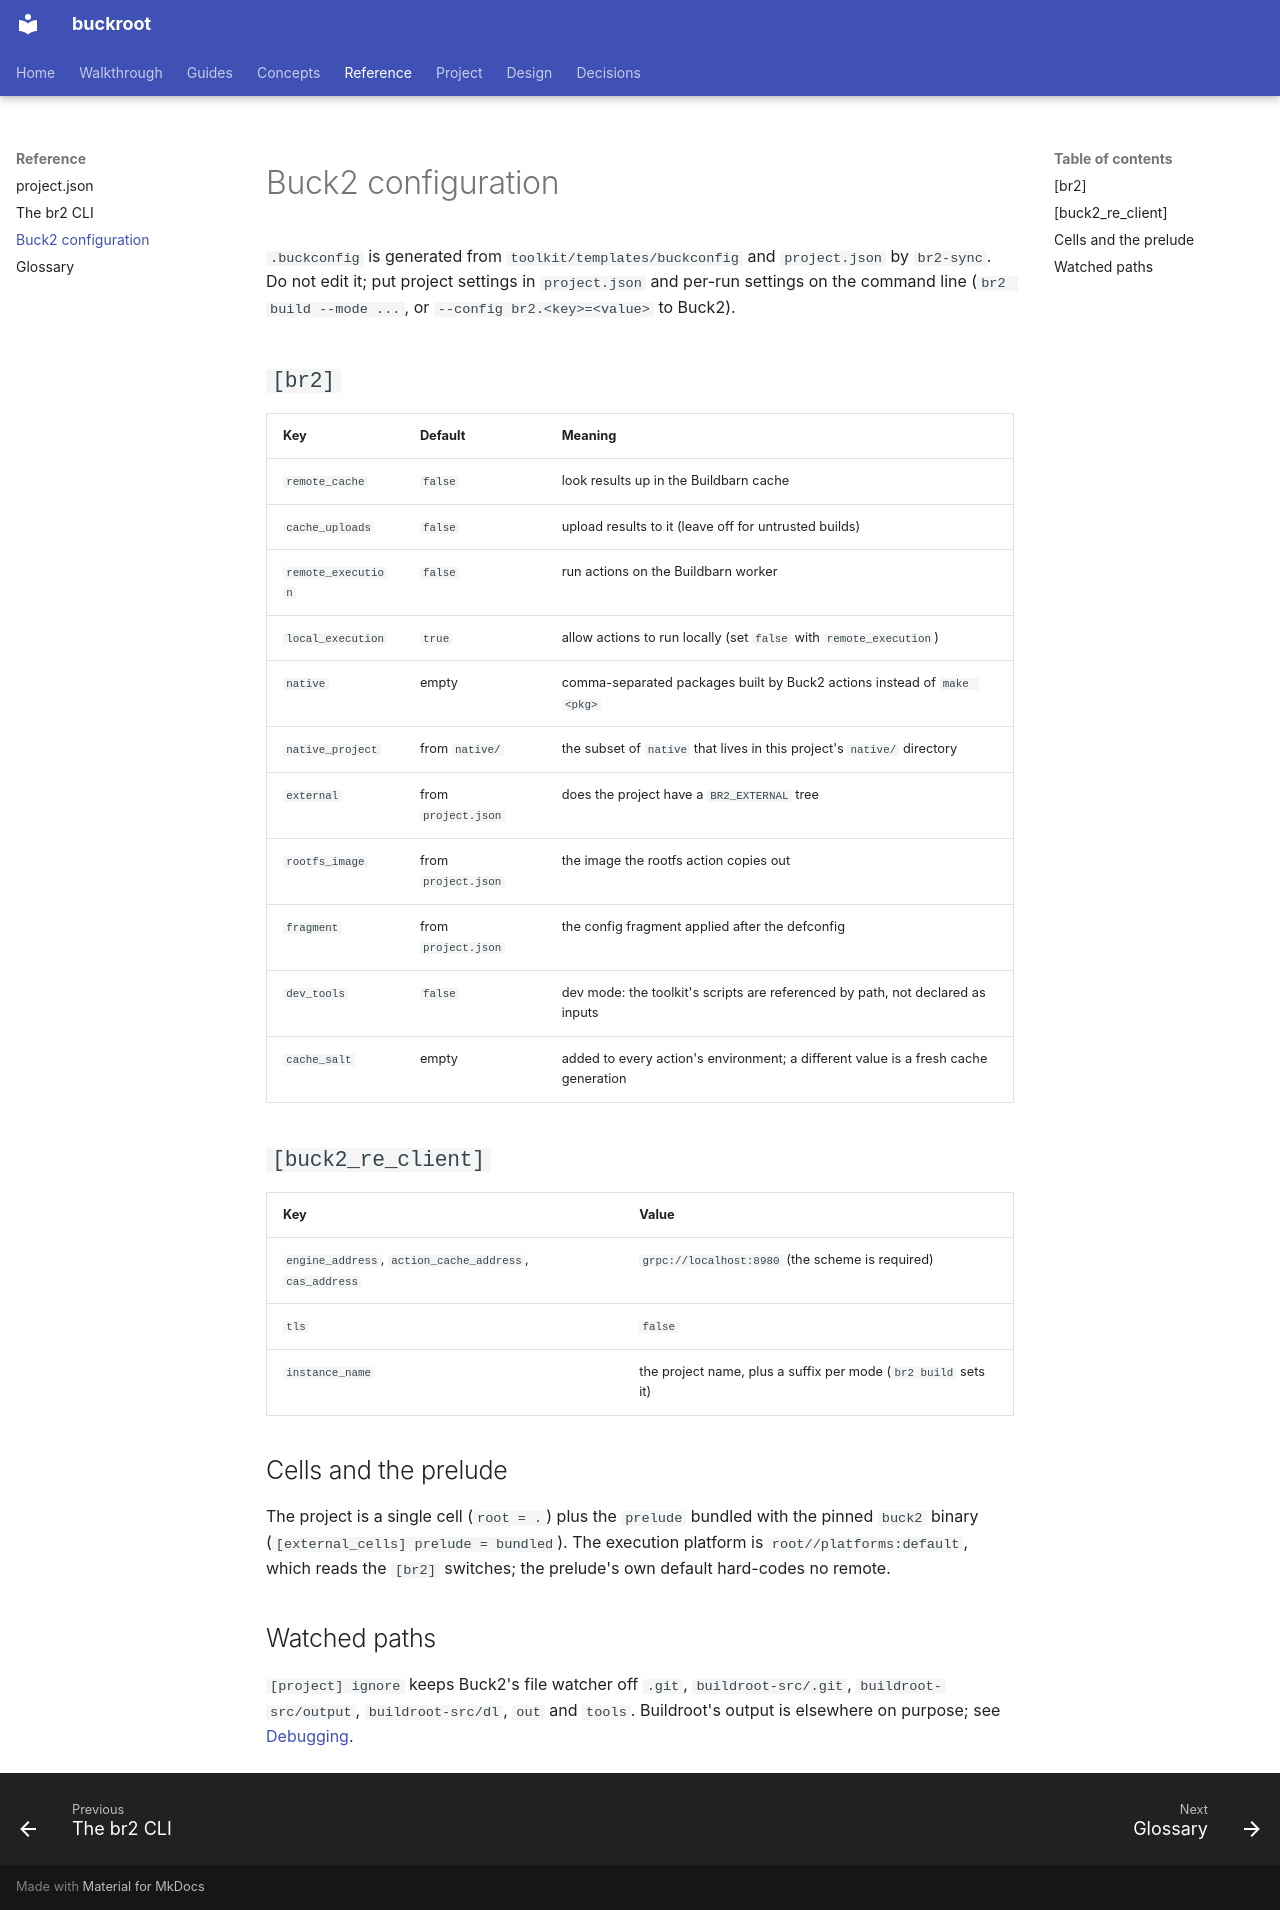

repository: DeepSpaceCartel/buckroot · page: reference/buckconfig/index.html · generator: mkdocs

<title>Buck2 configuration</title>

# Buck2 configuration

`.buckconfig` is generated from `toolkit/templates/buckconfig` and `project.json` by
`br2-sync`. Do not edit it; put project settings in `project.json` and per-run settings
on the command line (`br2 build --mode ...`, or `--config br2.<key>=<value>` to Buck2).

## `[br2]`

| Key | Default | Meaning |
|---|---|---|
| `remote_cache` | `false` | look results up in the Buildbarn cache |
| `cache_uploads` | `false` | upload results to it (leave off for untrusted builds) |
| `remote_execution` | `false` | run actions on the Buildbarn worker |
| `local_execution` | `true` | allow actions to run locally (set `false` with `remote_execution`) |
| `native` | empty | comma-separated packages built by Buck2 actions instead of `make <pkg>` |
| `native_project` | from `native/` | the subset of `native` that lives in this project's `native/` directory |
| `external` | from `project.json` | does the project have a `BR2_EXTERNAL` tree |
| `rootfs_image` | from `project.json` | the image the rootfs action copies out |
| `fragment` | from `project.json` | the config fragment applied after the defconfig |
| `dev_tools` | `false` | dev mode: the toolkit's scripts are referenced by path, not declared as inputs |
| `cache_salt` | empty | added to every action's environment; a different value is a fresh cache generation |

## `[buck2_re_client]`

| Key | Value |
|---|---|
| `engine_address`, `action_cache_address`, `cas_address` | `grpc://localhost:8980` (the scheme is required) |
| `tls` | `false` |
| `instance_name` | the project name, plus a suffix per mode (`br2 build` sets it) |

## Cells and the prelude

The project is a single cell (`root = .`) plus the `prelude` bundled with the pinned
`buck2` binary (`[external_cells] prelude = bundled`). The execution platform is
`root//platforms:default`, which reads the `[br2]` switches; the prelude's own default
hard-codes no remote.

## Watched paths

`[project] ignore` keeps Buck2's file watcher off `.git`, `buildroot-src/.git`,
`buildroot-src/output`, `buildroot-src/dl`, `out` and `tools`. Buildroot's output is
elsewhere on purpose; see [Debugging](../guides/debugging.md).
